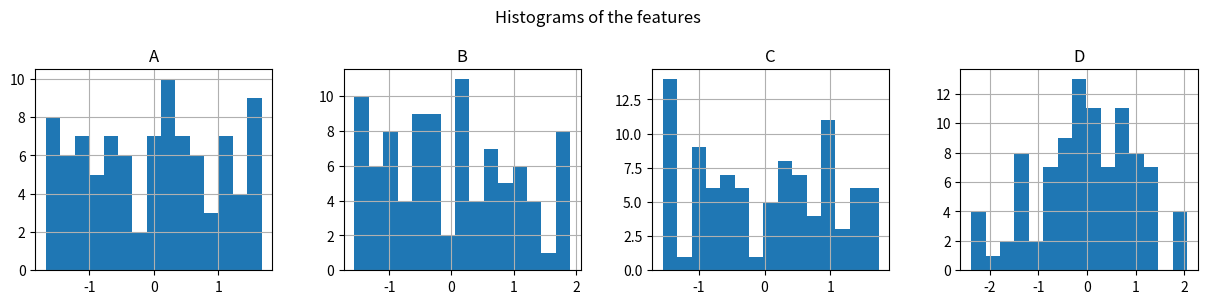
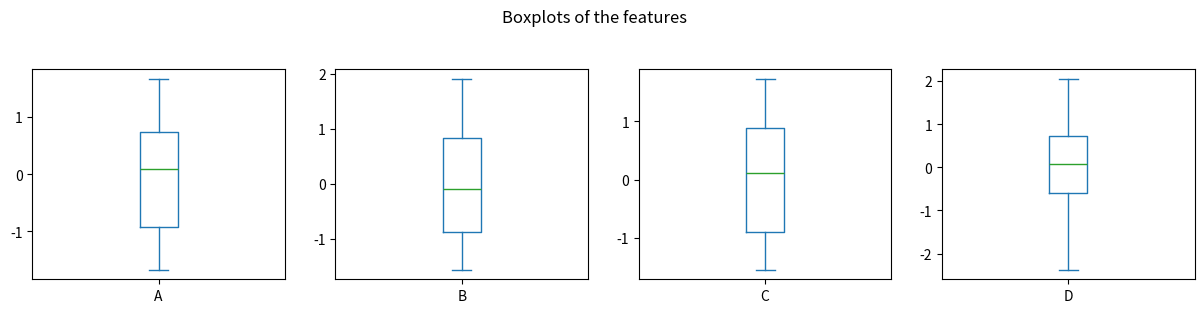
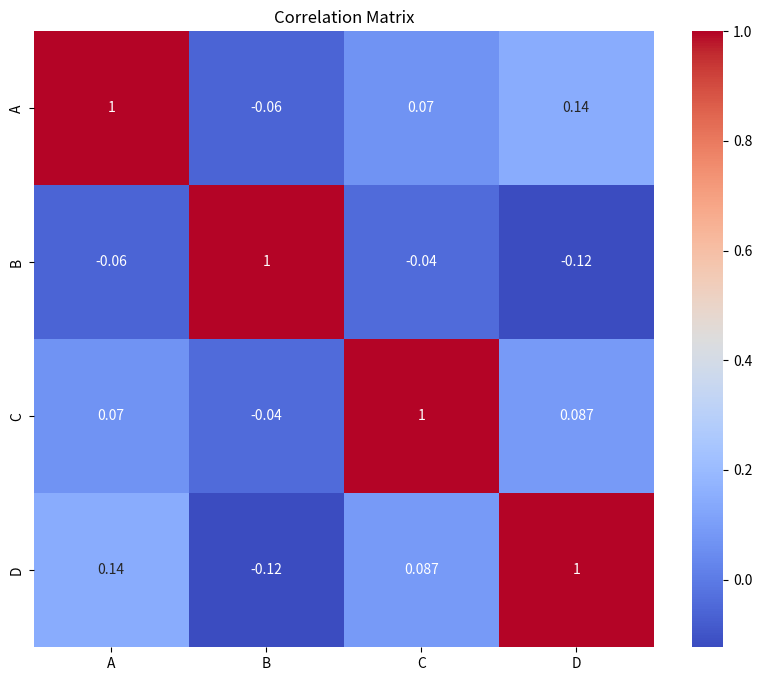

The script that saved these images, in order:
import pandas as pd
import matplotlib.pyplot as plt
import seaborn as sns
import numpy as np

class SimpleNeuralNetwork:
    def __init__(self, input_size, hidden_size, output_size):
        # 初始化网络结构
        self.input_size = input_size
        self.hidden_size = hidden_size
        self.output_size = output_size

        # 初始化权重
        self.W1 = np.random.randn(self.input_size, self.hidden_size)
        self.W2 = np.random.randn(self.hidden_size, self.output_size)

    def sigmoid(self, z):
        return 1 / (1 + np.exp(-z))

    def sigmoid_derivative(self, z):
        return z * (1 - z)

    def forward(self, X):
        # 前向传播
        self.z2 = np.dot(X, self.W1)
        self.a2 = self.sigmoid(self.z2)
        self.z3 = np.dot(self.a2, self.W2)
        y_hat = self.sigmoid(self.z3)
        return y_hat

    def backward(self, X, y, y_hat, learning_rate):
        # 反向传播和权重更新
        self.error = y - y_hat
        self.delta3 = self.error * self.sigmoid_derivative(y_hat)
        self.z2_error = self.delta3.dot(self.W2.T)
        self.delta2 = self.z2_error * self.sigmoid_derivative(self.a2)

        # 更新权重
        self.W1 += X.T.dot(self.delta2) * learning_rate
        self.W2 += self.a2.T.dot(self.delta3) * learning_rate

    def train(self, X, y, learning_rate=0.1, epochs=10000):
        for _ in range(epochs):
            y_hat = self.forward(X)
            self.backward(X, y, y_hat, learning_rate)

    def predict(self, X):
        # 预测新数据的函数
        return self.forward(X)

    def get_weights(self):
        # 返回各层的权重
        return self.W1, self.W2


def preprocess_data(data):
    """
    对数据进行预处理：标准化和删除缺失值。

    :param data: pandas DataFrame，包含待处理的数据
    :return: 预处理后的DataFrame
    """
    # 删除缺失值
    data_cleaned = data.dropna()

    # 数据标准化
    # 计算均值和标准差
    mean = data_cleaned.mean()
    std = data_cleaned.std()
    # 应用标准化
    data_standardized = (data_cleaned - mean) / std

    return data_standardized


def visualize_data(data):
    """
    对数据进行基本的可视化，包括直方图和箱线图。

    :param data: pandas DataFrame，包含待可视化的数据
    """
    # 绘制直方图
    data.hist(bins=15, figsize=(15, 6), layout=(2, 4))
    plt.suptitle("Histograms of the features")
    plt.show()

    # 绘制箱线图
    data.plot(kind='box', figsize=(15, 6), layout=(2, 4), subplots=True)
    plt.suptitle("Boxplots of the features")
    plt.show()

    # 绘制相关性热图
    plt.figure(figsize=(10, 8))
    sns.heatmap(data.corr(), annot=True, cmap='coolwarm')
    plt.title("Correlation Matrix")
    plt.show()

if __name__ == '__main__':
    # 示例数据
    data_example = pd.DataFrame({
        'A': np.random.rand(100),
        'B': np.random.rand(100) * 10,
        'C': np.random.rand(100) * 100,
        'D': np.random.randn(100)  # 正态分布
    })

    # 添加一些缺失值
    data_example.loc[5:10, ['B', 'C']] = np.nan

    # 预处理数据
    preprocessed_data = preprocess_data(data_example)

    # 可视化预处理后的数据
    visualize_data(preprocessed_data)


    # 创建一个网络实例
    nn = SimpleNeuralNetwork(input_size=3, hidden_size=4, output_size=1)

    # 测试数据
    X_train = np.array([[0, 0, 1],
                        [0, 1, 1],
                        [1, 0, 1],
                        [1, 1, 1]])
    y_train = np.array([[0],
                        [1],
                        [1],
                        [0]])

    # 训练网络
    nn.train(X_train, y_train)

    # 测试网络的预测功能
    predictions = nn.predict(X_train)
    weights = nn.get_weights()
    print(predictions, weights)  # 返回预测结果和网络的权重
